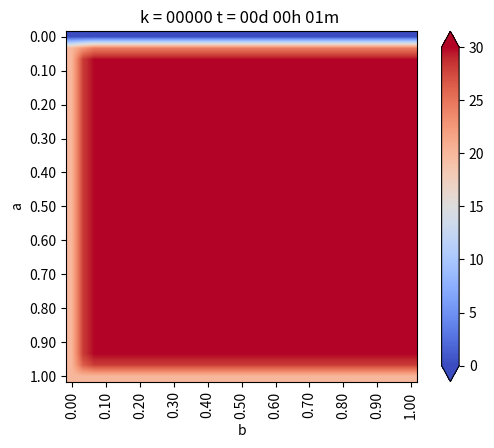

The matplotlib source for this figure: (Note: this script raises an exception after producing the figure.)
# -*- coding: utf-8 -*-
"""
Created on Thu Nov  5 19:00:54 2020

[redacted]
"""

# -----------------------------------------
# CASO 4
# -----------------------------------------
from matplotlib.pylab import *
from matplotlib import cm


#Definiciones geométricas
a = 1. #Alto de dominio
b = 1. #Ancho de dominio


Nx = 30 #Intervalos en X
Ny = 30 #Intervalos en Y

dx = b / Nx #Discretizacion espacial en X
dy = a / Ny #Discretizacion espacial en Y


if dx != dy:
    print("Error: dx y dy no son iguales")
    exit(-1)   

h = dx

#Funciones de conveniencia para calcular las coordenadas del punto(1,j)
def coords(i, j): 
    return (dx * i, dy * j)


x, y = coords(4, 2)

print("x: ",x)
print("y: ",y)


def imshowbien(u):
    imshow(u.T[Nx::-1, :], cmap=cm.coolwarm, interpolation = "bilinear")
    cbar = colorbar(extend="both", cmap=cm.coolwarm)
    ticks = arange(0, 35, 5)
    ticks_Text = ["{}".format(deg) for deg in ticks]
    cbar.set_ticks(ticks)
    cbar.set_ticklabels(ticks_Text)
    clim(0, 30)
    
    xlabel("b")
    ylabel("a")
    xTicks_N = arange(0, Nx + 1, 3)
    yTicks_N = arange(0, Ny + 1, 3)
    xTicks = [coords(i, 0)[0] for i in xTicks_N]
    yTicks = [coords(0, i)[1] for i in yTicks_N]
    xTicks_Text = ["{0:.2f}".format(tick) for tick in xTicks]
    yTicks_Text = ["{0:.2f}".format(tick) for tick in yTicks]
    xticks(xTicks_N, xTicks_Text, rotation="vertical")
    yticks(yTicks_N, yTicks_Text)
    margins(0.2)
    subplots_adjust(bottom = 0.15)
    

u_k = zeros((Nx + 1, Ny + 1), dtype=double)
u_km1 = zeros((Nx + 1, Ny + 1), dtype=double)

#Condicion de Borde Inicial
u_k[:, :] = 30. #Son 30 grados en todas partes

#Parámetros para el hierro
dt = 0.01 #s
K = 79.5 #m^2/s
c = 450. #J/Kg*C
rho = 7800. #Kg/m^3
alpha = K * dt / (c * rho * dx**2)

#Informacion interesante
print(f"dt = {dt}")
print(f"dx = {dx}")
print(f"K = {K}")
print(f"c = {c}")
print(f"rho = {rho}")
print(f"alpha = {alpha}")

#Loop en el tiempo
minuto = 60.
hora = 3600.
dia = 24 * 3600.

dt = 1 * minuto
dnext_t = 0.5 * hora

next_t = 0
framenum = 0

T = 1 * dia
Days = 1 * T 

#Vectores con temperatura acumulada
u_0 = zeros(int32(Days / dt))
u_N4 = zeros(int32(Days / dt))
u_2N4 = zeros(int32(Days / dt))
u_3N4 = zeros(int32(Days / dt))


def truncate(n, decimals=0):
    multiplier = 10 ** decimals
    return int(n* multiplier) / multiplier


for k in range(int32(Days/dt)):
    t = dt * (k + 1)
    dias = truncate(t / dia, 0)
    horas = truncate((t - dias *dia) / hora, 0)
    minutos = truncate((t - dias * dia -horas * hora) / minuto, 0)
    titulo = "k = {0:05.0f}".format(k) + " t = {0:02.0f}d {1:02.0f}h {2:02.0f}m ".format(dias, horas, minutos)
    print(titulo)
    
    
    #CB esenciales, se repiten en cada iteración
    u_k[0,:] = 20.   #Borde izquierdo
    u_k[:,0] = 20.   #Borde inferior
    u_k[:, -1] = 0.  #Borde superior
    u_k[-1,:] = u_k[-2,:]-0*dx #Borde derecho gradiente 0 
    


    # Loop en el espacio desde i = 1, hasta i = n-1
    for i in range(1,Nx):
        for j in range(1,Ny):
            
            #Algortimo de diferencias finitas en 2-D para difusion
            nabla_u_k = (u_k[i-1, j] + u_k[i+1, j] + u_k[i, j-1] + u_k[i, j+1] - 4 * u_k[i,j]) / h**2        
            #Forard Euler
            u_km1[i,j] = u_k[i,j] + alpha * nabla_u_k
            
    #Avanzar la solucion a k + 1
    u_k = u_km1
    
    #CB denuevo, para asegurar cumpliemiento
    u_k[0,:] = 20.   #Borde izquierdo
    u_k[:,0] = 20.   #Borde inferior
    u_k[:, -1] = 0.  #Borde superior
    u_k[-1,:] = u_k[-2,:]-0*dx #Borde derecho gradiente 0 
    
    u_0[k] = u_k[int(Nx / 2), -1]
    u_N4[k] = u_k[int(Nx / 2), int(Ny / 4)]
    u_2N4[k] = u_k[int(Nx / 2), int(2 * Ny / 4)]
    u_3N4[k] = u_k[int(Nx / 2), int(3 * Ny / 4)]


    if t >= next_t:
        figure(1)
        imshowbien(u_k)
        title(titulo)
        savefig("caso_4/frame_{0:04.0f}.png".format(framenum))
        framenum += 1
        next_t += dnext_t
        close(1)
        
        
#Ploteo evolucion de temperatura
figure(2)
plot(range(int32(Days / dt)), u_0, label='Superficie')
plot(range(int32(Days / dt)), u_N4, label='N/4')
plot(range(int32(Days / dt)), u_2N4, label='2N/4')
plot(range(int32(Days / dt)), u_3N4, label='3N/4')
title("Evolución de temperatura")
legend()
savefig("caso_4.png")
show()
    

